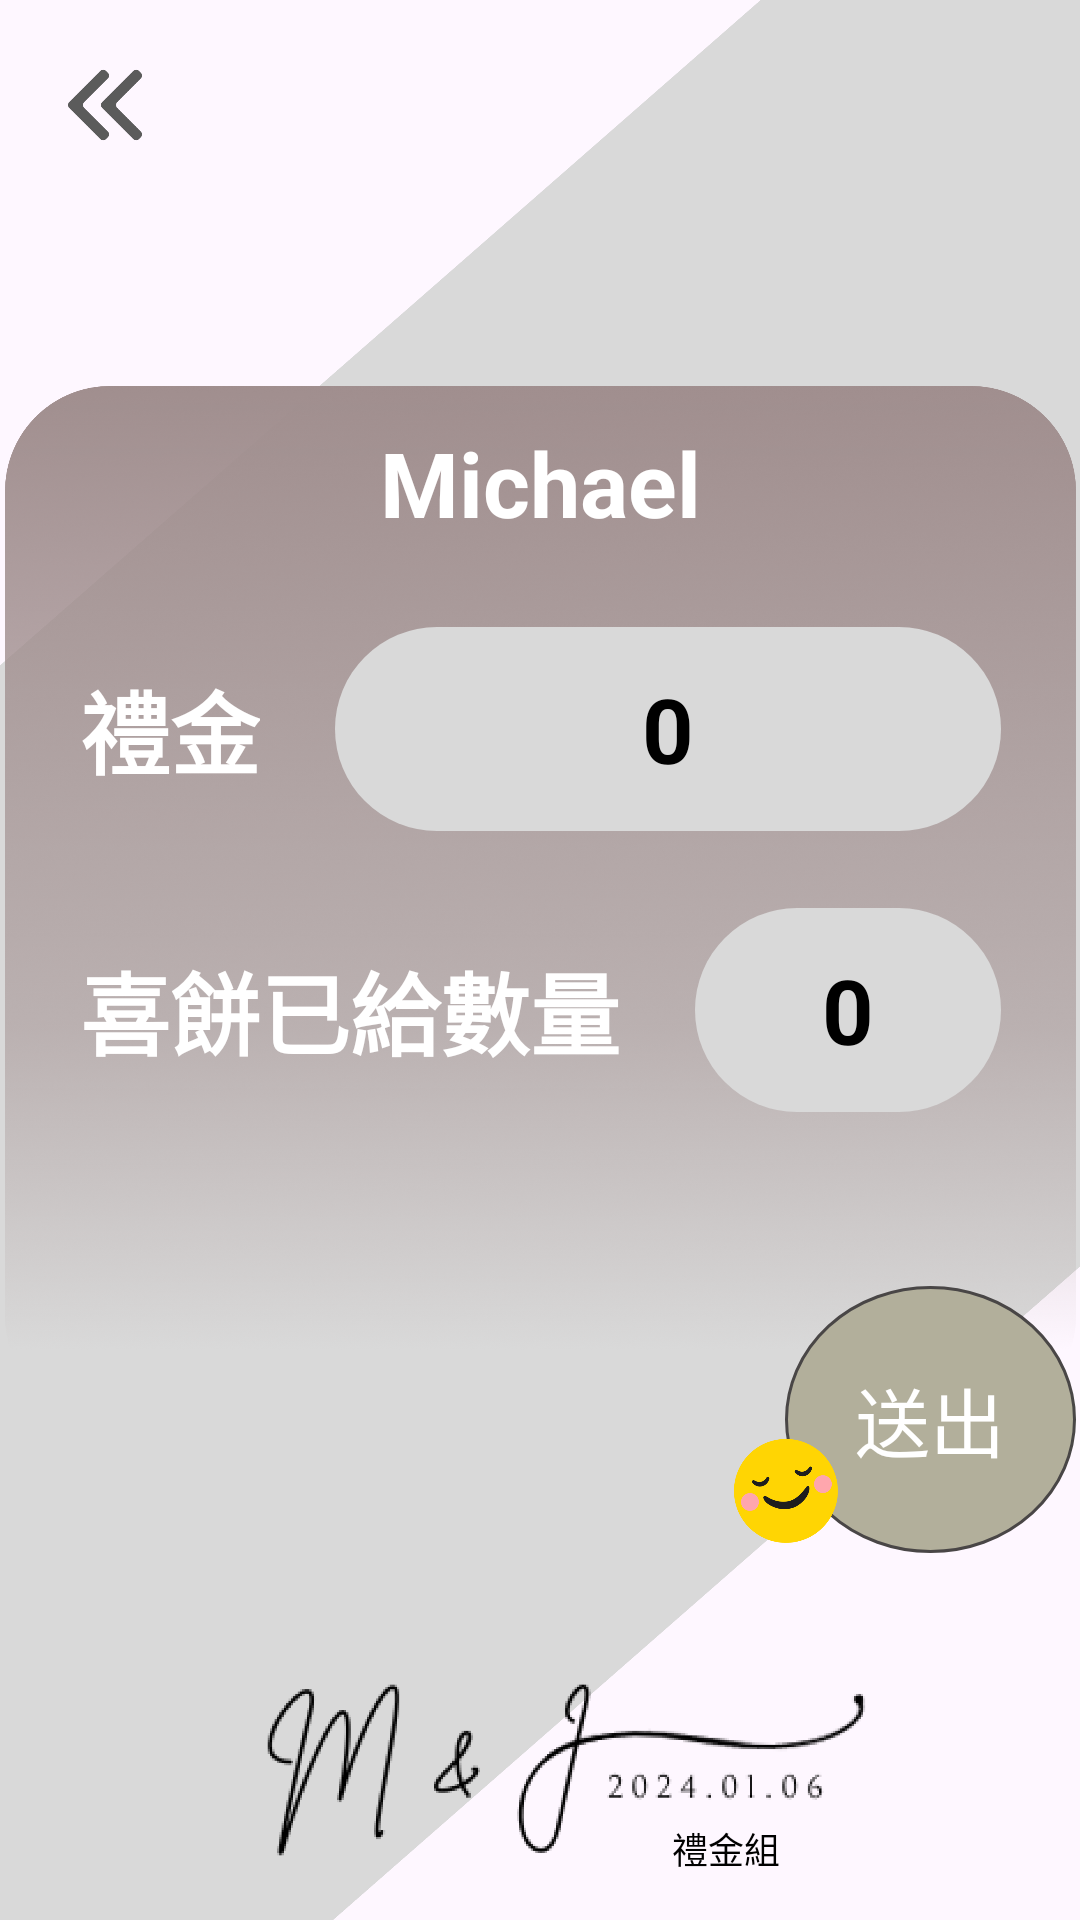

Layout XML and referenced resources for this Android screen:
<!-- AndroidManifest.xml: application theme Theme.WeddingNewProject -->
<!-- res/layout/fragment_input_amount.xml -->
<?xml version="1.0" encoding="utf-8"?>
<layout xmlns:app="http://schemas.android.com/apk/res-auto">
    <androidx.constraintlayout.widget.ConstraintLayout xmlns:android="http://schemas.android.com/apk/res/android"
        xmlns:tools="http://schemas.android.com/tools"
        android:layout_width="match_parent"
        android:layout_height="match_parent"
        tools:context=".service.confirm_amount.input.InputAmountFragment">


        <ImageView
            android:id="@+id/back"
            app:layout_constraintTop_toTopOf="parent"
            app:layout_constraintLeft_toLeftOf="parent"
            android:layout_marginTop="20dp"
            android:layout_marginStart="20dp"
            android:src="@drawable/back"
            android:layout_width="30dp"
            android:layout_height="30dp"/>


        <ImageView
            android:scaleType="fitXY"
            android:src="@drawable/confirm_amount_bg"
            android:layout_width="match_parent"
            android:layout_height="match_parent"/>
        <TextView
            android:id="@+id/need_cake"
            android:textStyle="bold"
            app:layout_constraintTop_toTopOf="parent"
            app:layout_constraintLeft_toLeftOf="parent"
            app:layout_constraintRight_toRightOf="parent"
            android:layout_marginTop="70dp"
            android:textColor="@color/black"
            android:textSize="25sp"
            android:layout_width="wrap_content"
            android:layout_height="wrap_content"/>

        <androidx.constraintlayout.widget.ConstraintLayout
            android:id="@+id/center_view"
            android:layout_marginTop="25sp"
            android:background="@drawable/confirm_amount_bg2"
            app:layout_constraintTop_toBottomOf="@id/need_cake"
            app:layout_constraintLeft_toLeftOf="parent"
            app:layout_constraintRight_toRightOf="parent"
            android:layout_width="357dp"
            android:layout_height="345dp">

            <TextView
                android:id="@+id/name"
                android:textSize="30sp"
                android:textColor="@color/white"
                android:textStyle="bold"
                android:text="Michael"
                app:layout_constraintTop_toTopOf="parent"
                app:layout_constraintLeft_toLeftOf="parent"
                app:layout_constraintRight_toRightOf="parent"
                android:layout_marginTop="12sp"
                android:layout_width="wrap_content"
                android:layout_height="wrap_content"/>

            <TextView
                android:id="@+id/amount"
                android:textSize="30sp"
                android:textColor="@color/white"
                android:textStyle="bold"
                android:text="禮金"
                app:layout_constraintTop_toBottomOf="@id/name"
                app:layout_constraintLeft_toLeftOf="parent"
                android:layout_marginStart="25dp"
                android:layout_marginTop="40dp"
                android:layout_width="wrap_content"
                android:layout_height="wrap_content"/>

            <EditText
                android:id="@+id/edit_amount"
                android:layout_marginHorizontal="25sp"
                app:layout_constraintTop_toTopOf="@id/amount"
                app:layout_constraintLeft_toRightOf="@id/amount"
                app:layout_constraintBottom_toBottomOf="@id/amount"
                app:layout_constraintRight_toRightOf="parent"
                android:background="@drawable/edit_amount_bg"
                android:gravity="center"
                android:inputType="number"
                android:textColor="@color/black"
                android:textStyle="bold"
                android:textSize="30sp"
                android:text="0"
                android:paddingHorizontal="10dp"
                android:layout_width="0dp"
                android:layout_height="68dp"/>


            <TextView
                android:id="@+id/cake_count"
                android:textSize="30sp"
                android:textColor="@color/white"
                android:textStyle="bold"
                android:text="喜餅已給數量"
                app:layout_constraintTop_toBottomOf="@id/amount"
                app:layout_constraintLeft_toLeftOf="parent"
                android:layout_marginStart="25dp"
                android:layout_marginTop="50dp"
                android:layout_width="wrap_content"
                android:layout_height="wrap_content"/>


            <EditText
                android:id="@+id/edit_cake_amount"
                android:layout_marginHorizontal="25sp"
                app:layout_constraintTop_toTopOf="@id/cake_count"
                app:layout_constraintLeft_toRightOf="@id/cake_count"
                app:layout_constraintBottom_toBottomOf="@id/cake_count"
                app:layout_constraintRight_toRightOf="parent"
                android:background="@drawable/edit_amount_bg"
                android:inputType="number"
                android:textColor="@color/black"
                android:textStyle="bold"
                android:gravity="center"
                android:textSize="30sp"
                android:text="0"
                android:paddingHorizontal="10dp"
                android:layout_width="0dp"
                android:layout_height="68dp"/>

        </androidx.constraintlayout.widget.ConstraintLayout>



        <TextView
            android:id="@+id/send"
            app:layout_constraintTop_toTopOf="@id/center_view"
            app:layout_constraintRight_toRightOf="@id/center_view"
            android:layout_marginTop="300dp"
            android:background="@drawable/confirm_amount_button_bg"
            android:text="送出"
            android:textColor="@color/white"
            android:textSize="25sp"
            android:gravity="center"
            android:layout_width="97dp"
            android:layout_height="89dp"/>


        <ImageView
            android:scaleType="fitXY"
            app:layout_constraintBottom_toBottomOf="@id/send"
            android:src="@drawable/smell_icon"
            app:layout_constraintLeft_toLeftOf="@id/send"
            app:layout_constraintRight_toLeftOf="@id/send"
            android:layout_width="42dp"
            android:layout_height="42dp"/>

        <ImageView
            android:id="@+id/logo"
            app:layout_constraintBottom_toBottomOf="parent"
            android:src="@drawable/logo2"
            android:layout_width="match_parent"
            android:layout_height="100dp"/>


        <TextView
            android:text="禮金組"
            app:layout_constraintBottom_toBottomOf="parent"
            app:layout_constraintRight_toRightOf="parent"
            android:layout_marginBottom="15dp"
            android:textColor="@color/black"
            android:textSize="12sp"
            android:layout_marginEnd="100dp"
            android:layout_width="wrap_content"
            android:layout_height="wrap_content"/>

    </androidx.constraintlayout.widget.ConstraintLayout>
</layout>
<!-- resources referenced by this layout -->
<resources>
  <color name="black">#FF000000</color>
  <color name="white">#FFFFFFFF</color>
  <!-- drawable back: png bitmap (drawable-hdpi, 2827 bytes) -->
  <!-- drawable confirm_amount_bg: png bitmap (drawable-hdpi, 40644 bytes) -->
  <!-- drawable confirm_amount_bg2: png bitmap (drawable, 154669 bytes) -->
  <!-- drawable confirm_amount_button_bg (drawable) -->
  <shape
      xmlns:android="http://schemas.android.com/apk/res/android"
      android:shape="oval">
  
      <solid android:color="#B2AF9B" />
      <stroke android:width="1dp" android:color="#494646"/>
  </shape>
  <!-- drawable edit_amount_bg (drawable) -->
  <shape
      xmlns:android="http://schemas.android.com/apk/res/android"
      android:shape="rectangle">
  
      <corners android:radius="60dp"/>
      <solid android:color="#D9D9D9" />
  
  </shape>
  <!-- drawable logo2: png bitmap (drawable, 16386 bytes) -->
  <!-- drawable smell_icon: png bitmap (drawable-hdpi, 8001 bytes) -->
  <style name="Theme.WeddingNewProject" parent="Base.Theme.WeddingNewProject" />
  <style name="Base.Theme.WeddingNewProject" parent="Theme.Material3.DayNight.NoActionBar">
          
          
      </style>
</resources>
